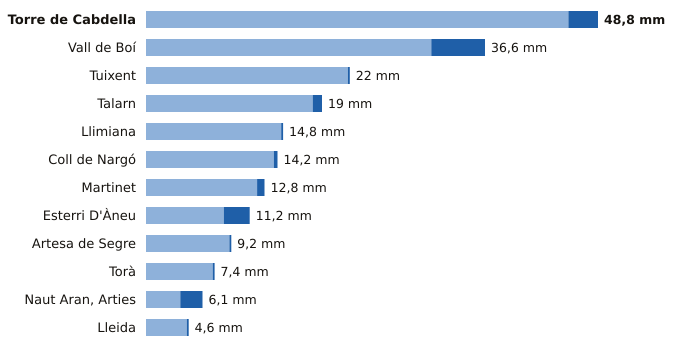

The data file committed next to this chart (first rows):
estacion, provincia, indicativo, mm_6_dias_anteriores, mm_hoy, mm_7_dias, horas_de_hoy
Torre de Cabdella, Lleida, 9689X, 45.6, 3.2, 48.8, 12
Vall de Boí, Lleida, 9744B, 30.8, 5.8, 36.6, 11
Tuixent, Lleida, 9632X, 21.8, 0.2, 22.0, 11
Talarn, Lleida, 9698U, 18.0, 1.0, 19.0, 12
Llimiana, Lleida, 9707, 14.6, 0.2, 14.8, 4
Coll de Nargó, Lleida, 9638D, 13.8, 0.4, 14.2, 9
Martinet, Lleida, 9590, 12.0, 0.8, 12.8, 12
Esterri D'Àneu, Lleida, 9657X, 8.4, 2.8, 11.2, 9
Artesa de Segre, Lleida, 9650X, 9.0, 0.2, 9.2, 12
Torà, Lleida, 9647X, 7.2, 0.2, 7.4, 9
Naut Aran, Arties, Lleida, 9990X, 3.7, 2.4, 6.1, 12
Lleida, Lleida, 9771C, 4.4, 0.2, 4.6, 12
